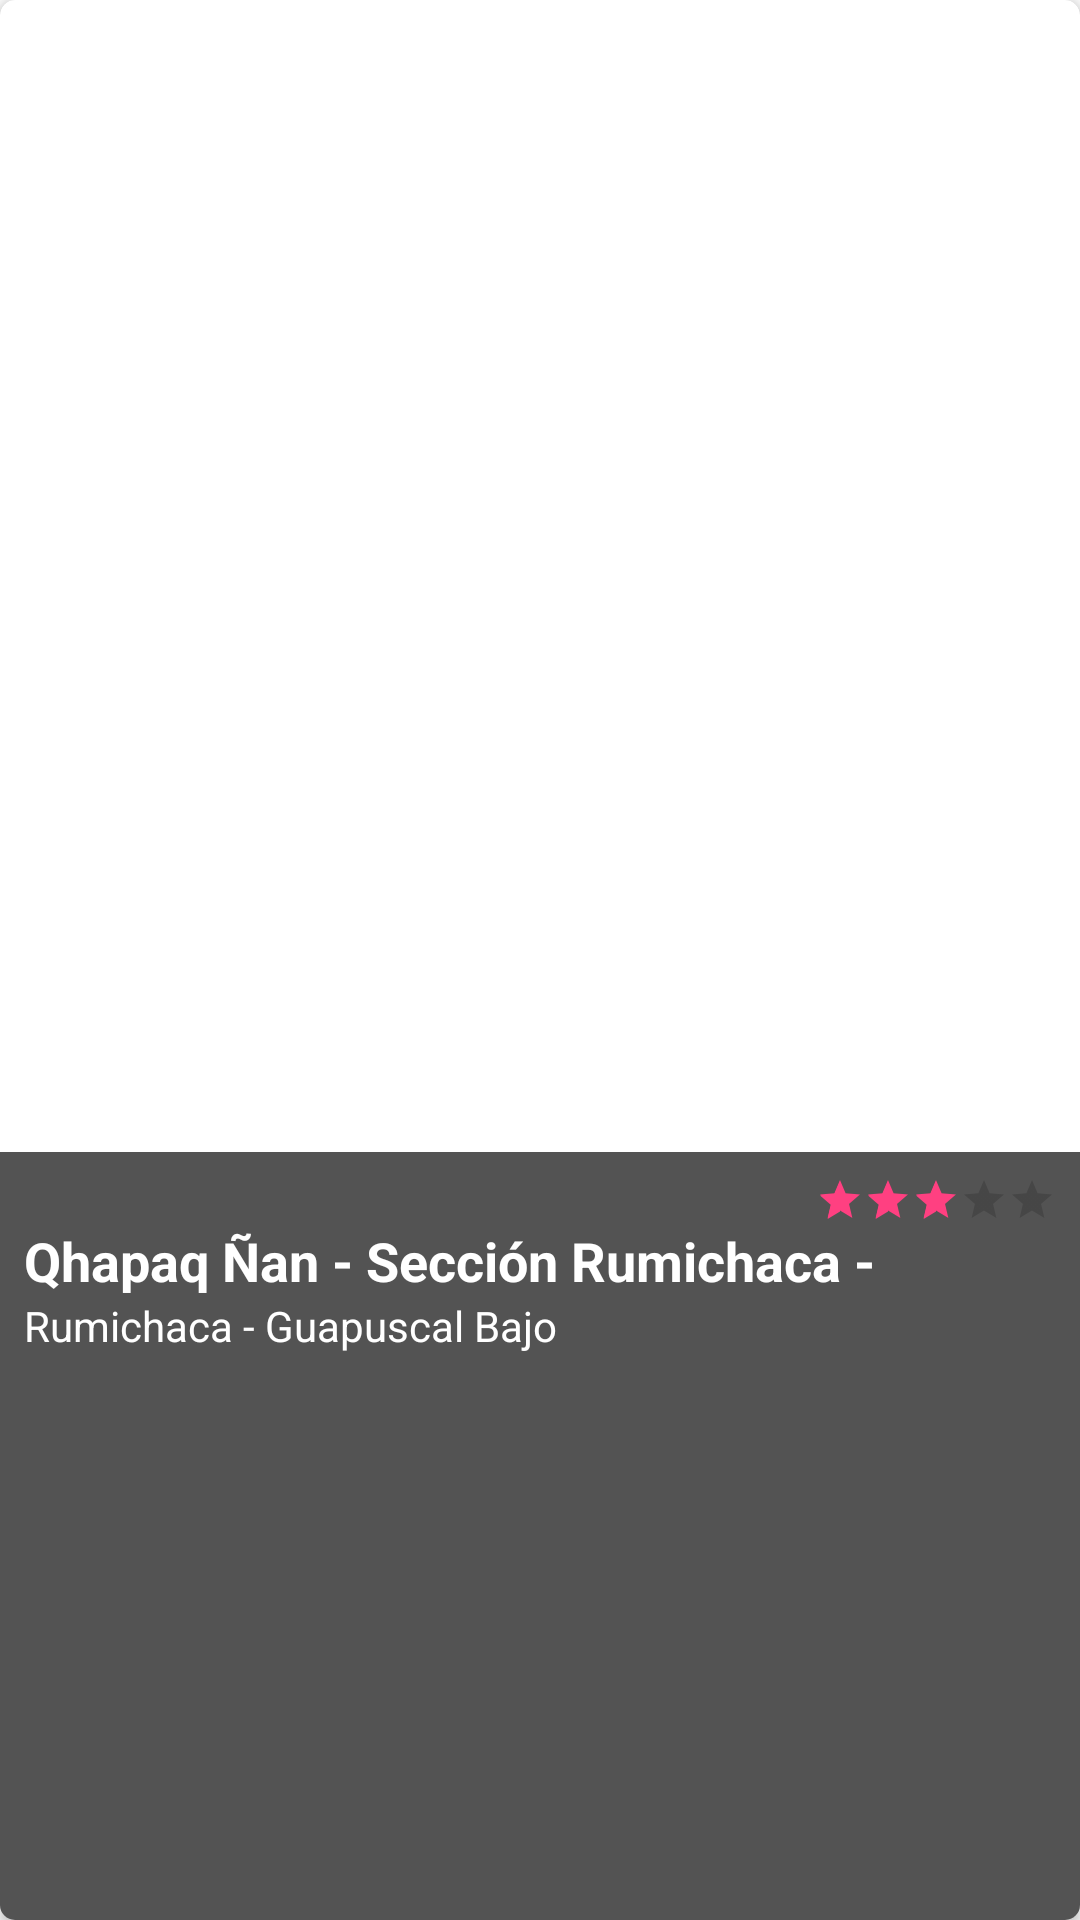

Produce the Android XML layout that renders to this screen, including the resource entries it uses.
<!-- AndroidManifest.xml: application theme AppTheme -->
<!-- res/layout/cardview_place.xml -->
<?xml version="1.0" encoding="utf-8"?>
<android.support.v7.widget.CardView xmlns:android="http://schemas.android.com/apk/res/android"
    xmlns:app="http://schemas.android.com/apk/res-auto"
    xmlns:tools="http://schemas.android.com/tools"
    android:id="@+id/cvPlace"
    android:layout_width="match_parent"
    android:layout_height="@dimen/cardview_height_200"
    android:layout_margin="@dimen/cardview_margin_6"
    app:cardCornerRadius="@dimen/cardview_corner_radius_5"
    app:cardElevation="@dimen/cardview_elevation_2">

    <android.support.constraint.ConstraintLayout
        android:layout_width="match_parent"
        android:layout_height="match_parent">

        <ImageView
            android:id="@+id/ivPlacePicture"
            android:layout_width="0dp"
            android:layout_height="0dp"
            android:scaleType="centerCrop"
            app:layout_constraintBottom_toBottomOf="parent"
            app:layout_constraintEnd_toEndOf="parent"
            app:layout_constraintStart_toStartOf="parent"
            app:layout_constraintTop_toTopOf="parent"
            app:srcCompat="@drawable/place" />

        <LinearLayout
            android:layout_width="0dp"
            android:layout_height="0dp"
            android:background="@drawable/colorBackgroundStampPlace"
            android:orientation="vertical"
            android:padding="@dimen/general_padding_8"
            app:layout_constraintBottom_toBottomOf="@+id/ivPlacePicture"
            app:layout_constraintEnd_toEndOf="parent"
            app:layout_constraintStart_toStartOf="parent"
            app:layout_constraintTop_toTopOf="@+id/guideline5">

            <RatingBar
                android:id="@+id/rbPlaceScore"
                style="?android:attr/ratingBarStyleSmall"
                android:layout_width="wrap_content"
                android:layout_height="wrap_content"
                android:layout_gravity="end"
                android:numStars="5"
                android:rating="3"
                android:stepSize="1" />

            <TextView
                android:id="@+id/tvPlaceName"
                android:layout_width="match_parent"
                android:layout_height="wrap_content"
                android:text="@string/text_name_place"
                android:maxLines="1"
                android:textAppearance="?android:attr/textAppearanceMedium"
                android:textColor="@android:color/white"
                android:textStyle="bold"/>

            <TextView
                android:id="@+id/tvPlaceAddress"
                android:layout_width="match_parent"
                android:layout_height="wrap_content"
                android:text="@string/text_dir_place"
                android:maxLines="1"
                android:textColor="@android:color/white"/>

        </LinearLayout>

        <android.support.constraint.Guideline
            android:id="@+id/guideline5"
            android:layout_width="wrap_content"
            android:layout_height="wrap_content"
            android:orientation="horizontal"
            app:layout_constraintGuide_percent="0.6" />
    </android.support.constraint.ConstraintLayout>
</android.support.v7.widget.CardView>
<!-- resources referenced by this layout -->
<resources>
  <dimen name="cardview_corner_radius_5">5dp</dimen>
  <dimen name="cardview_elevation_2">2dp</dimen>
  <dimen name="cardview_height_200">200dp</dimen>
  <dimen name="cardview_margin_6">6dp</dimen>
  <dimen name="general_padding_8">8dp</dimen>
  <string name="text_dir_place">Rumichaca - Guapuscal Bajo</string>
  <string name="text_name_place">Qhapaq Ñan - Sección Rumichaca - Guapuscal Bajo</string>
  <style name="AppTheme" parent="Theme.AppCompat.Light.NoActionBar">
          
          <item name="colorPrimary">@color/colorPrimary</item>
          <item name="colorPrimaryDark">@color/colorPrimaryDark</item>
          <item name="colorAccent">@color/colorAccent</item>
      </style>
  <color name="colorPrimary">#2196f3</color>
  <color name="colorPrimaryDark">#1976D2</color>
  <color name="colorAccent">#FF4081</color>
</resources>
